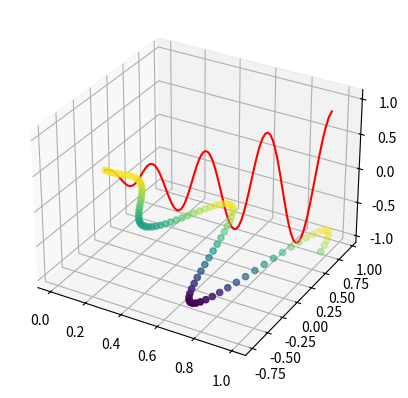

Recreate this plot in Python.
import numpy as np
import matplotlib.pyplot as plt
from mpl_toolkits import mplot3d
a=np.linspace(0,1,100)
x=a*np.sin(a+25)
y=a*np.cos(a*25)
x1=a*np.sin(a*15)
y1=a*np.cos(a+15)
fig=plt.figure()
ax=plt.axes(projection="3d")
z=x1+y1
ax.plot3D(a,x,y,"r")
ax.scatter3D(a,x1,y1,"r",c=z)
plt.show()
